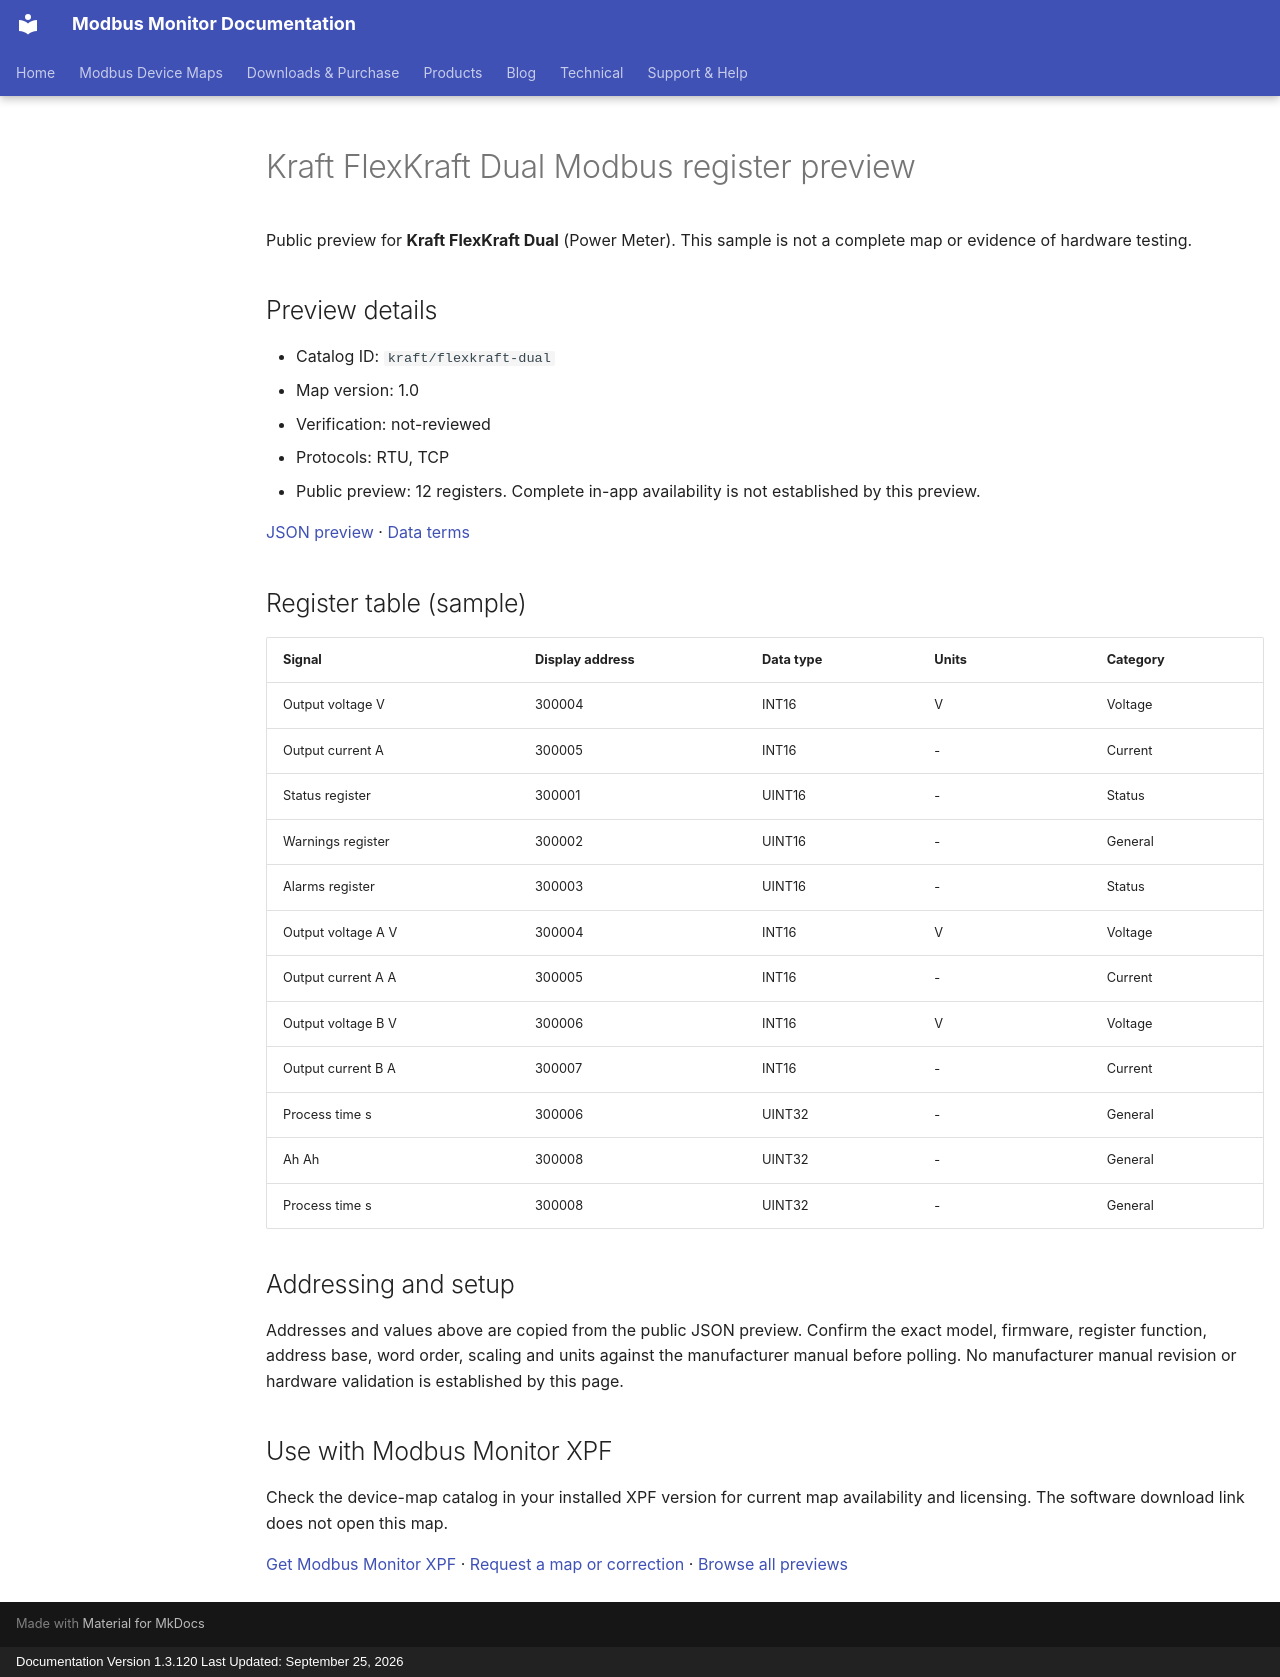

repository: Modbus-Monitor/modbus-monitor-docs · page: modbus-device-maps/previews/kraft/flexkraft-dual/index.html · generator: mkdocs · copyright: Documentation Version 1.3.120 Last Updated: September 25, 2026

---
title: "Kraft FlexKraft Dual Modbus register preview"
description: "Sample register addresses and data types for Kraft FlexKraft Dual. Public preview with JSON source and verification status."
---

# Kraft FlexKraft Dual Modbus register preview

Public preview for **Kraft FlexKraft Dual** (Power Meter).
This sample is not a complete map or evidence of hardware testing.

## Preview details

- Catalog ID: `kraft/flexkraft-dual`
- Map version: 1.0
- Verification: not-reviewed
- Protocols: RTU, TCP
- Public preview: 12 registers. Complete in-app availability is not established by this preview.

[JSON preview](https://modbus-monitor.github.io/modbus-device-maps/maps/kraft/flexkraft-dual.json) · [Data terms](https://modbus-monitor.github.io/modbus-device-maps/data-license/)

## Register table (sample)

| Signal | Display address | Data type | Units | Category |
|---|---|---|---|---|
| Output voltage V | 300004 | INT16 | V | Voltage |
| Output current A | 300005 | INT16 | - | Current |
| Status register | 300001 | UINT16 | - | Status |
| Warnings register | 300002 | UINT16 | - | General |
| Alarms register | 300003 | UINT16 | - | Status |
| Output voltage A V | 300004 | INT16 | V | Voltage |
| Output current A A | 300005 | INT16 | - | Current |
| Output voltage B V | 300006 | INT16 | V | Voltage |
| Output current B A | 300007 | INT16 | - | Current |
| Process time s | 300006 | UINT32 | - | General |
| Ah Ah | 300008 | UINT32 | - | General |
| Process time s | 300008 | UINT32 | - | General |

## Addressing and setup

Addresses and values above are copied from the public JSON preview. Confirm the exact model, firmware, register function, address base, word order, scaling and units against the manufacturer manual before polling. No manufacturer manual revision or hardware validation is established by this page.

## Use with Modbus Monitor XPF

Check the device-map catalog in your installed XPF version for current map availability and licensing. The software download link does not open this map.

[Get Modbus Monitor XPF](https://docs.quantumbitsolutions.com/downloads-purchase/) · [Request a map or correction](https://github.com/Modbus-Monitor/modbus-device-maps/issues/new/choose) · [Browse all previews](https://docs.quantumbitsolutions.com/modbus-device-maps/)

<script type="application/ld+json">{"@context": "https://schema.org", "@type": "Dataset", "name": "Kraft FlexKraft Dual public register preview", "description": "Sample register addresses and data types; not a complete map or hardware verification.", "url": "https://docs.quantumbitsolutions.com/modbus-device-maps/previews/kraft/flexkraft-dual/", "license": "https://modbus-monitor.github.io/modbus-device-maps/data-license/", "creator": {"@type": "Organization", "name": "Quantum Bit Solutions", "url": "https://quantumbitsolutions.com/"}, "distribution": {"@type": "DataDownload", "encodingFormat": "application/json", "contentUrl": "https://modbus-monitor.github.io/modbus-device-maps/maps/kraft/flexkraft-dual.json"}}</script>
